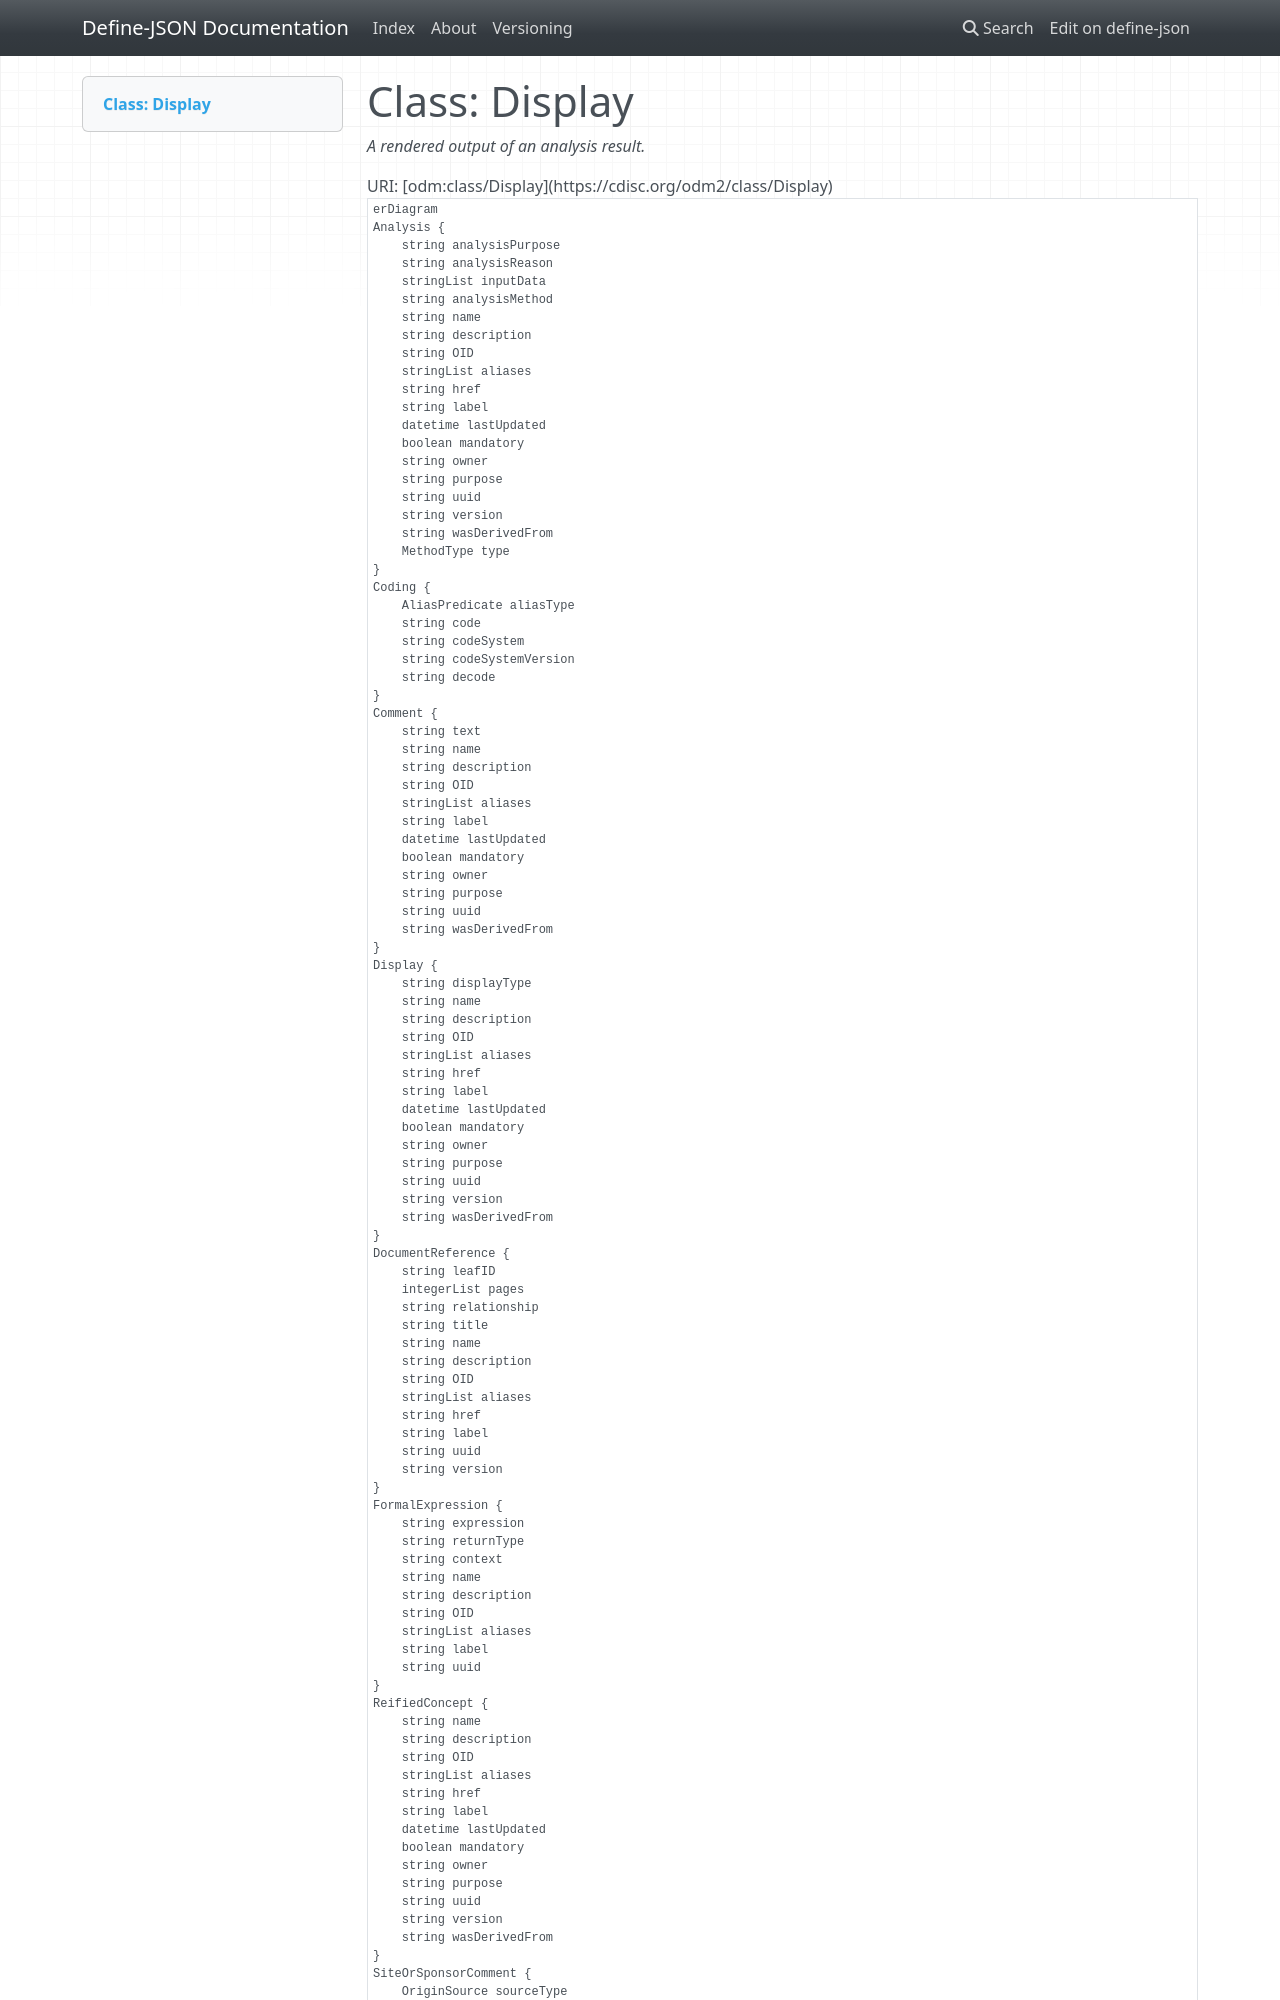

repository: TeMeta/define-json · page: classes/Display/index.html · generator: mkdocs



# Class: Display 


_A rendered output of an analysis result._





URI: [odm:class/Display](https://cdisc.org/odm2/class/Display)


```mermaid
erDiagram
Display {
    string displayType  
    string version  
    string href  
    string OID  
    string uuid  
    string name  
    string description  
    string label  
    stringList aliases  
    boolean mandatory  
    string purpose  
    datetime lastUpdated  
    string owner  
    string wasDerivedFrom  
}
SiteOrSponsorComment {
    string text  
    OriginSource sourceType  
    string source  
    string OID  
    string uuid  
    string name  
    string description  
    string label  
    stringList aliases  
    boolean mandatory  
    string purpose  
    datetime lastUpdated  
    string owner  
    string wasDerivedFrom  
}
Comment {
    string text  
    string OID  
    string uuid  
    string name  
    string description  
    string label  
    stringList aliases  
    boolean mandatory  
    string purpose  
    datetime lastUpdated  
    string owner  
    string wasDerivedFrom  
}
Coding {
    string code  
    string decode  
    string codeSystem  
    string codeSystemVersion  
    AliasPredicate aliasType  
}
DocumentReference {
    string title  
    string leafID  
    integerList pages  
    string relationship  
    string version  
    string href  
    string OID  
    string uuid  
    string name  
    string description  
    string label  
    stringList aliases  
}
Analysis {
    string analysisReason  
    string analysisPurpose  
    string analysisMethod  
    stringList inputData  
    string version  
    string href  
    MethodType type  
    string OID  
    string uuid  
    string name  
    string description  
    string label  
    stringList aliases  
    boolean mandatory  
    string purpose  
    datetime lastUpdated  
    string owner  
    string wasDerivedFrom  
}
ReifiedConcept {
    string version  
    string href  
    string OID  
    string uuid  
    string name  
    string description  
    string label  
    stringList aliases  
    boolean mandatory  
    string purpose  
    datetime lastUpdated  
    string owner  
    string wasDerivedFrom  
}
FormalExpression {
    string context  
    string expression  
    string returnType  
    string OID  
    string uuid  
    string name  
    string description  
    string label  
    stringList aliases  
}
WhereClause {
    string OID  
    string uuid  
    string name  
    string description  
    string label  
    stringList aliases  
    boolean mandatory  
    string purpose  
    datetime lastUpdated  
    string owner  
    string wasDerivedFrom  
}

Display ||--|o Analysis : "analysis"
Display ||--}o DocumentReference : "location"
Display ||--}o Coding : "coding"
Display ||--}o Comment : "comments"
Display ||--}o SiteOrSponsorComment : "siteOrSponsorComments"
SiteOrSponsorComment ||--}o Coding : "coding"
SiteOrSponsorComment ||--}o Comment : "comments"
SiteOrSponsorComment ||--}o SiteOrSponsorComment : "siteOrSponsorComments"
Comment ||--}o DocumentReference : "documents"
Comment ||--}o Coding : "coding"
Comment ||--}o Comment : "comments"
Comment ||--}o SiteOrSponsorComment : "siteOrSponsorComments"
DocumentReference ||--}o Coding : "coding"
Analysis ||--}o WhereClause : "applicableWhen"
Analysis ||--}o FormalExpression : "expressions"
Analysis ||--}o DocumentReference : "documents"
Analysis ||--|o ReifiedConcept : "implementsConcept"
Analysis ||--}o Coding : "coding"
Analysis ||--}o Comment : "comments"
Analysis ||--}o SiteOrSponsorComment : "siteOrSponsorComments"
ReifiedConcept ||--}o ConceptProperty : "properties"
ReifiedConcept ||--}o Coding : "coding"
ReifiedConcept ||--}o Comment : "comments"
ReifiedConcept ||--}o SiteOrSponsorComment : "siteOrSponsorComments"
FormalExpression ||--}o Parameter : "parameters"
FormalExpression ||--|o ReturnValue : "returnValue"
FormalExpression ||--}o Resource : "externalCodeLibs"
FormalExpression ||--}o Coding : "coding"
WhereClause ||--}o Condition : "conditions"
WhereClause ||--}o Coding : "coding"
WhereClause ||--}o Comment : "comments"
WhereClause ||--}o SiteOrSponsorComment : "siteOrSponsorComments"

```




## Inheritance
* [GovernedElement](../classes/GovernedElement.md) [ [Identifiable](../classes/Identifiable.md) [Labelled](../classes/Labelled.md) [Governed](../classes/Governed.md)]
    * **Display** [ [Versioned](../classes/Versioned.md)]
